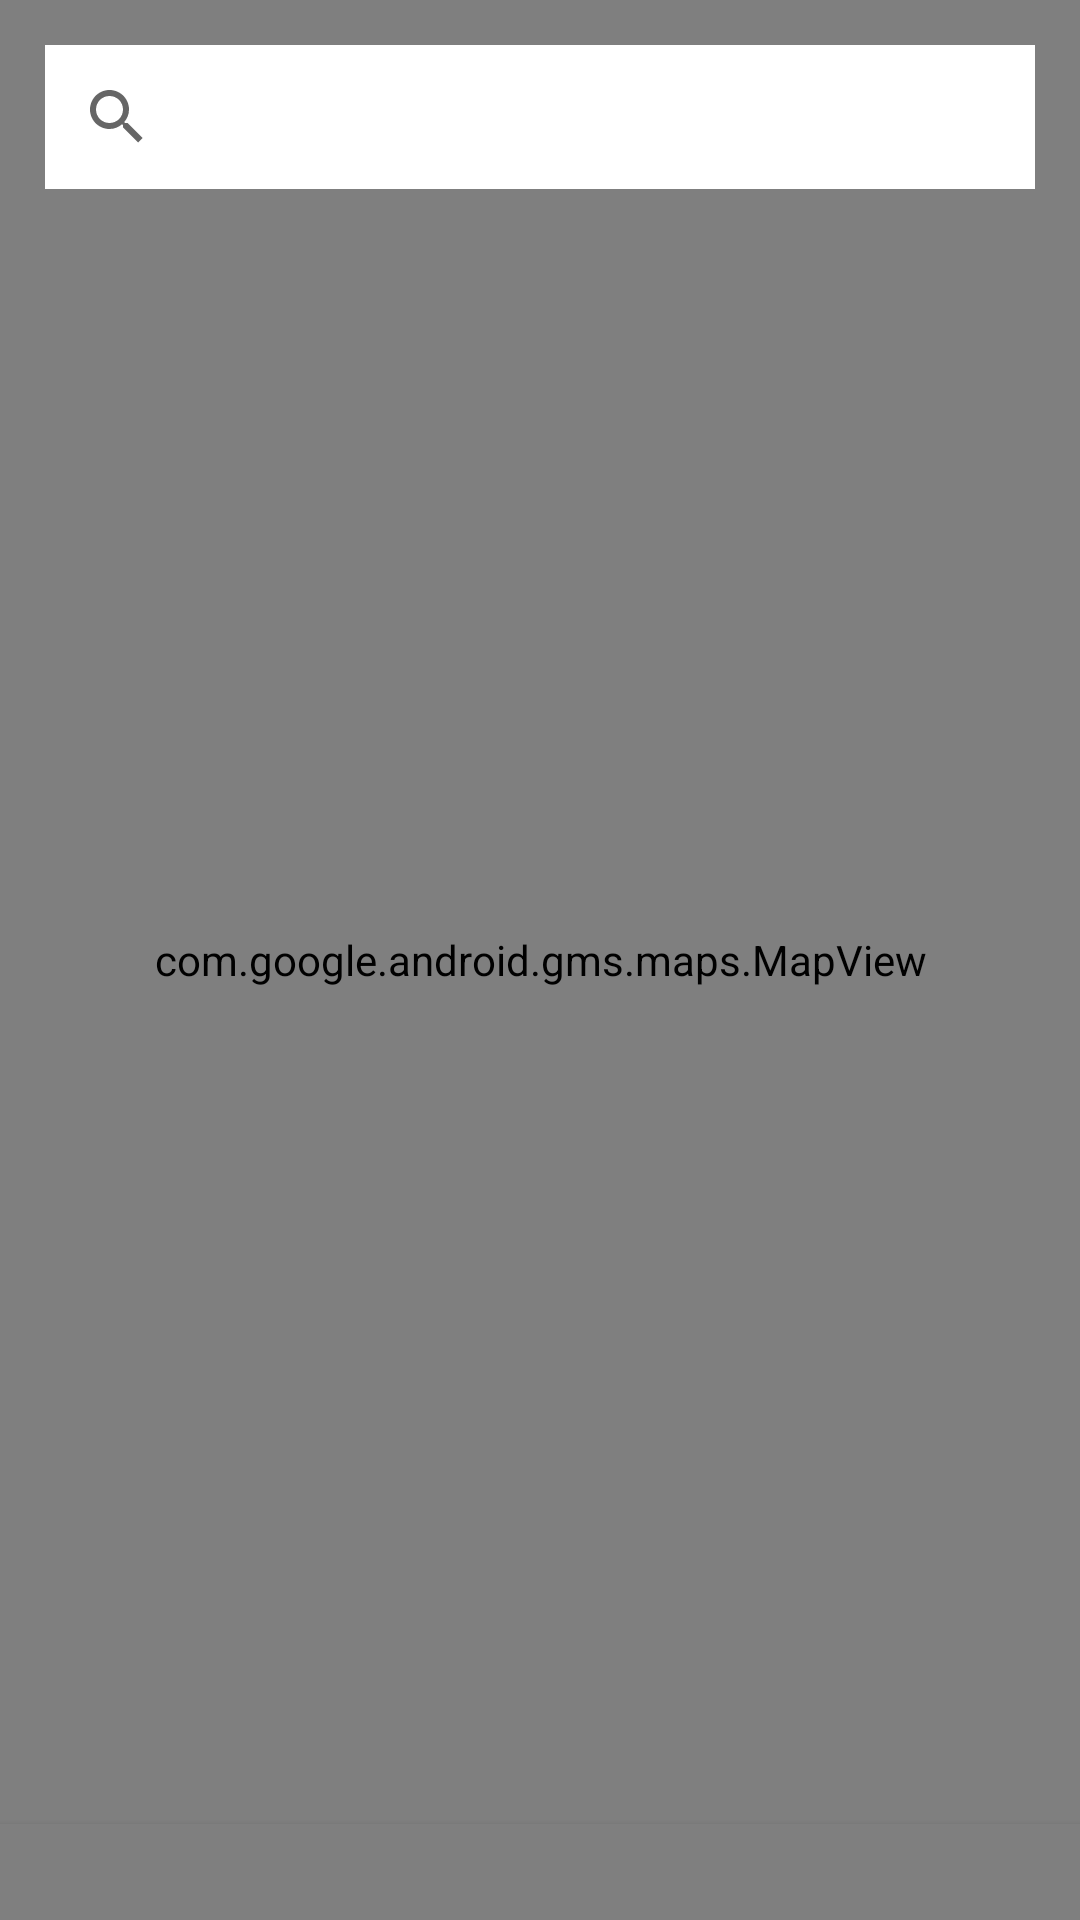

Layout XML and referenced resources for this Android screen:
<!-- AndroidManifest.xml: application theme Theme.MyApp -->
<!-- res/layout/fragment_map_selector.xml -->
<?xml version="1.0" encoding="utf-8"?>
<layout xmlns:android="http://schemas.android.com/apk/res/android"
    xmlns:app="http://schemas.android.com/apk/res-auto">

    <androidx.coordinatorlayout.widget.CoordinatorLayout
        android:layout_width="match_parent"
        android:layout_height="match_parent">

        <androidx.constraintlayout.widget.ConstraintLayout
            android:layout_width="match_parent"
            android:layout_height="match_parent"
            android:orientation="vertical">

            <com.google.android.gms.maps.MapView
                android:id="@+id/mapView"
                android:layout_width="match_parent"
                android:layout_height="match_parent"
                app:layout_constraintBottom_toBottomOf="parent"
                app:layout_constraintEnd_toEndOf="parent"
                app:layout_constraintStart_toStartOf="parent"
                app:layout_constraintTop_toTopOf="parent" />

            <SearchView
                android:id="@+id/simpleSearchView"
                android:layout_width="match_parent"
                android:layout_height="wrap_content"
                android:layout_margin="@dimen/default_margin"
                android:background="#ffffff"
                app:layout_constraintEnd_toEndOf="parent"
                app:layout_constraintStart_toStartOf="parent"
                app:layout_constraintTop_toTopOf="parent" />

        </androidx.constraintlayout.widget.ConstraintLayout>

        <com.udacity.distancecalculator.screens.mapselector.bottomsheet.MapSelectorBottomSheet
            android:id="@+id/bottomSheet"
            android:layout_width="match_parent"
            android:layout_height="@dimen/bottom_sheet_height"
            android:background="@color/white"
            android:elevation="@dimen/bottom_sheet_elevation"
            app:behavior_peekHeight="@dimen/bottom_sheet_peek_height"
            app:layout_behavior="com.google.android.material.bottomsheet.BottomSheetBehavior" />
    </androidx.coordinatorlayout.widget.CoordinatorLayout>
</layout>
<!-- resources referenced by this layout -->
<resources>
  <color name="white">#FFFFFFFF</color>
  <dimen name="bottom_sheet_elevation">4dp</dimen>
  <dimen name="bottom_sheet_height">240dp</dimen>
  <dimen name="bottom_sheet_peek_height">32dp</dimen>
  <dimen name="default_margin">15dp</dimen>
  <style name="Theme.MyApp" parent="Theme.MaterialComponents.Light">
          <item name="snackbarStyle">@style/snackbarStyle</item>
          <item name="snackbarTextViewStyle">@style/snackbarTextStyle</item>
          <item name="android:textViewStyle">@style/defaultTextViewStyle</item>
          <item name="android:textColorPrimary">@color/white</item>
          <item name="android:editTextColor">@color/grey</item>
          <item name="android:textColorHint">@color/grey</item>
      </style>
  <style name="snackbarStyle" parent="@style/Widget.MaterialComponents.Snackbar">
          <item name="android:background">@color/white</item>
      </style>
  <style name="snackbarTextStyle" parent="@style/Widget.MaterialComponents.Snackbar.TextView">
          <item name="android:textColor">@color/red</item>
          <item name="android:textSize">@dimen/default_text_size</item>
          <item name="android:textStyle">bold</item>
      </style>
  <style name="defaultTextViewStyle" parent="android:Widget.TextView">
          <item name="android:textColor">@color/black</item>
      </style>
  <color name="grey">#787878</color>
  <color name="red">#ff0000</color>
  <dimen name="default_text_size">16sp</dimen>
  <color name="black">#FF000000</color>
</resources>
